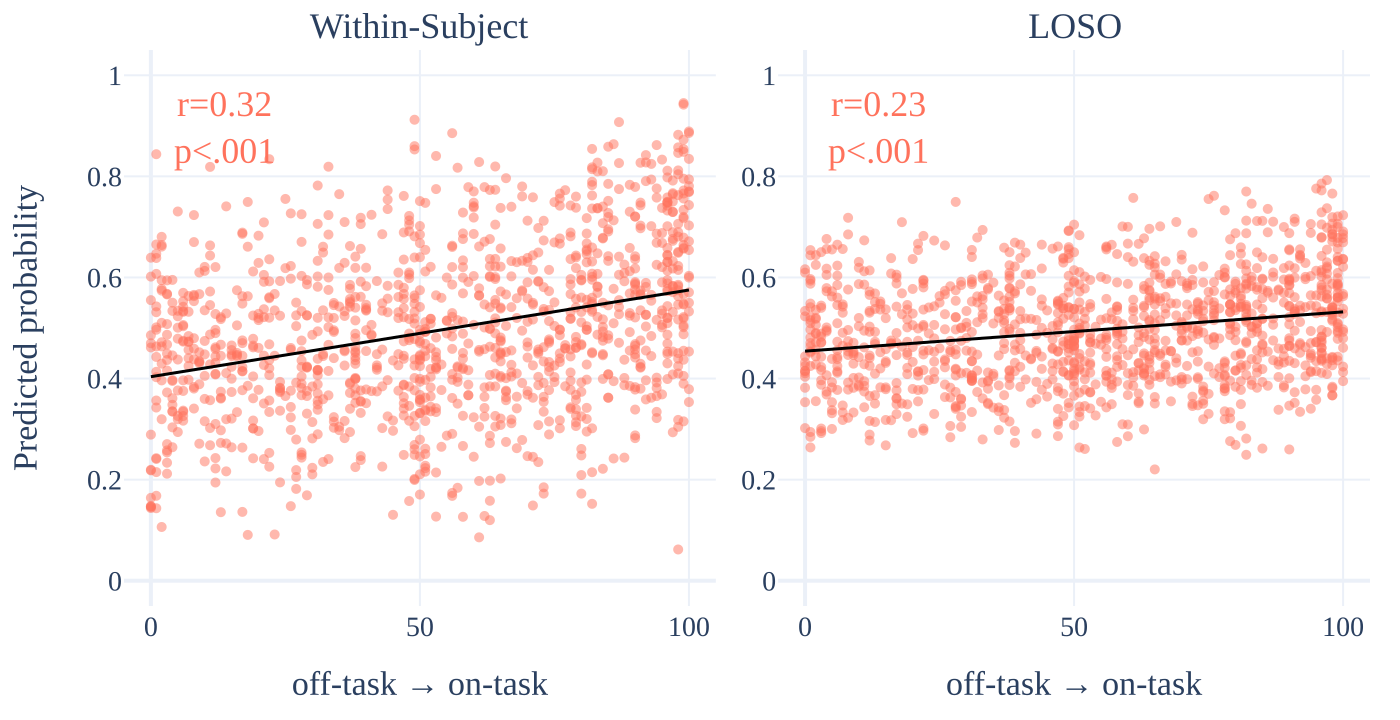

The data file committed next to this chart (first rows):
trace_index, trace_type, trace_name, row_label, col_label, x, y
0, scatter, , , Within-Subject, 72.0, 0.6494
0, scatter, , , Within-Subject, 79.0, 0.4824
0, scatter, , , Within-Subject, 58.0, 0.676
0, scatter, , , Within-Subject, 57.0, 0.8171
0, scatter, , , Within-Subject, 67.0, 0.7399
0, scatter, , , Within-Subject, 62.0, 0.7787
0, scatter, , , Within-Subject, 44.0, 0.7353
0, scatter, , , Within-Subject, 60.0, 0.7702
0, scatter, , , Within-Subject, 44.0, 0.7722
0, scatter, , , Within-Subject, 28.0, 0.6704
0, scatter, , , Within-Subject, 62.0, 0.5465
0, scatter, , , Within-Subject, 63.0, 0.2868
0, scatter, , , Within-Subject, 31.0, 0.3884
0, scatter, , , Within-Subject, 64.0, 0.4605
0, scatter, , , Within-Subject, 28.0, 0.4359
0, scatter, , , Within-Subject, 63.0, 0.4982
0, scatter, , , Within-Subject, 30.0, 0.2234
0, scatter, , , Within-Subject, 25.0, 0.3654
0, scatter, , , Within-Subject, 22.0, 0.4365
0, scatter, , , Within-Subject, 28.0, 0.6031
0, scatter, , , Within-Subject, 31.0, 0.4169
0, scatter, , , Within-Subject, 30.0, 0.2104
0, scatter, , , Within-Subject, 12.0, 0.3101
0, scatter, , , Within-Subject, 30.0, 0.2815
0, scatter, , , Within-Subject, 26.0, 0.3231
0, scatter, , , Within-Subject, 62.0, 0.1281
0, scatter, , , Within-Subject, 33.0, 0.6849
0, scatter, , , Within-Subject, 14.0, 0.7406
0, scatter, , , Within-Subject, 98.0, 0.7628
0, scatter, , , Within-Subject, 99.0, 0.6788
0, scatter, , , Within-Subject, 63.0, 0.6026
0, scatter, , , Within-Subject, 2.0, 0.661
0, scatter, , , Within-Subject, 21.0, 0.5914
0, scatter, , , Within-Subject, 1.0, 0.6652
0, scatter, , , Within-Subject, 16.0, 0.5052
0, scatter, , , Within-Subject, 22.0, 0.5204
0, scatter, , , Within-Subject, 1.0, 0.4133
0, scatter, , , Within-Subject, 18.0, 0.3856
0, scatter, , , Within-Subject, 1.0, 0.4634
0, scatter, , , Within-Subject, 3.0, 0.4159
0, scatter, , , Within-Subject, 15.0, 0.4564
0, scatter, , , Within-Subject, 77.0, 0.46
0, scatter, , , Within-Subject, 0.0, 0.6017
0, scatter, , , Within-Subject, 0.0, 0.6391
0, scatter, , , Within-Subject, 100.0, 0.7029
0, scatter, , , Within-Subject, 38.0, 0.515
0, scatter, , , Within-Subject, 74.0, 0.5357
0, scatter, , , Within-Subject, 65.0, 0.5723
0, scatter, , , Within-Subject, 14.0, 0.3196
0, scatter, , , Within-Subject, 1.0, 0.4027
0, scatter, , , Within-Subject, 3.0, 0.4866
0, scatter, , , Within-Subject, 3.0, 0.4674
0, scatter, , , Within-Subject, 3.0, 0.5078
0, scatter, , , Within-Subject, 2.0, 0.5946
0, scatter, , , Within-Subject, 1.0, 0.6385
0, scatter, , , Within-Subject, 2.0, 0.6642
0, scatter, , , Within-Subject, 1.0, 0.4428
0, scatter, , , Within-Subject, 1.0, 0.5313
0, scatter, , , Within-Subject, 97.0, 0.5825
0, scatter, , , Within-Subject, 1.0, 0.4966
... 2,376 more rows
